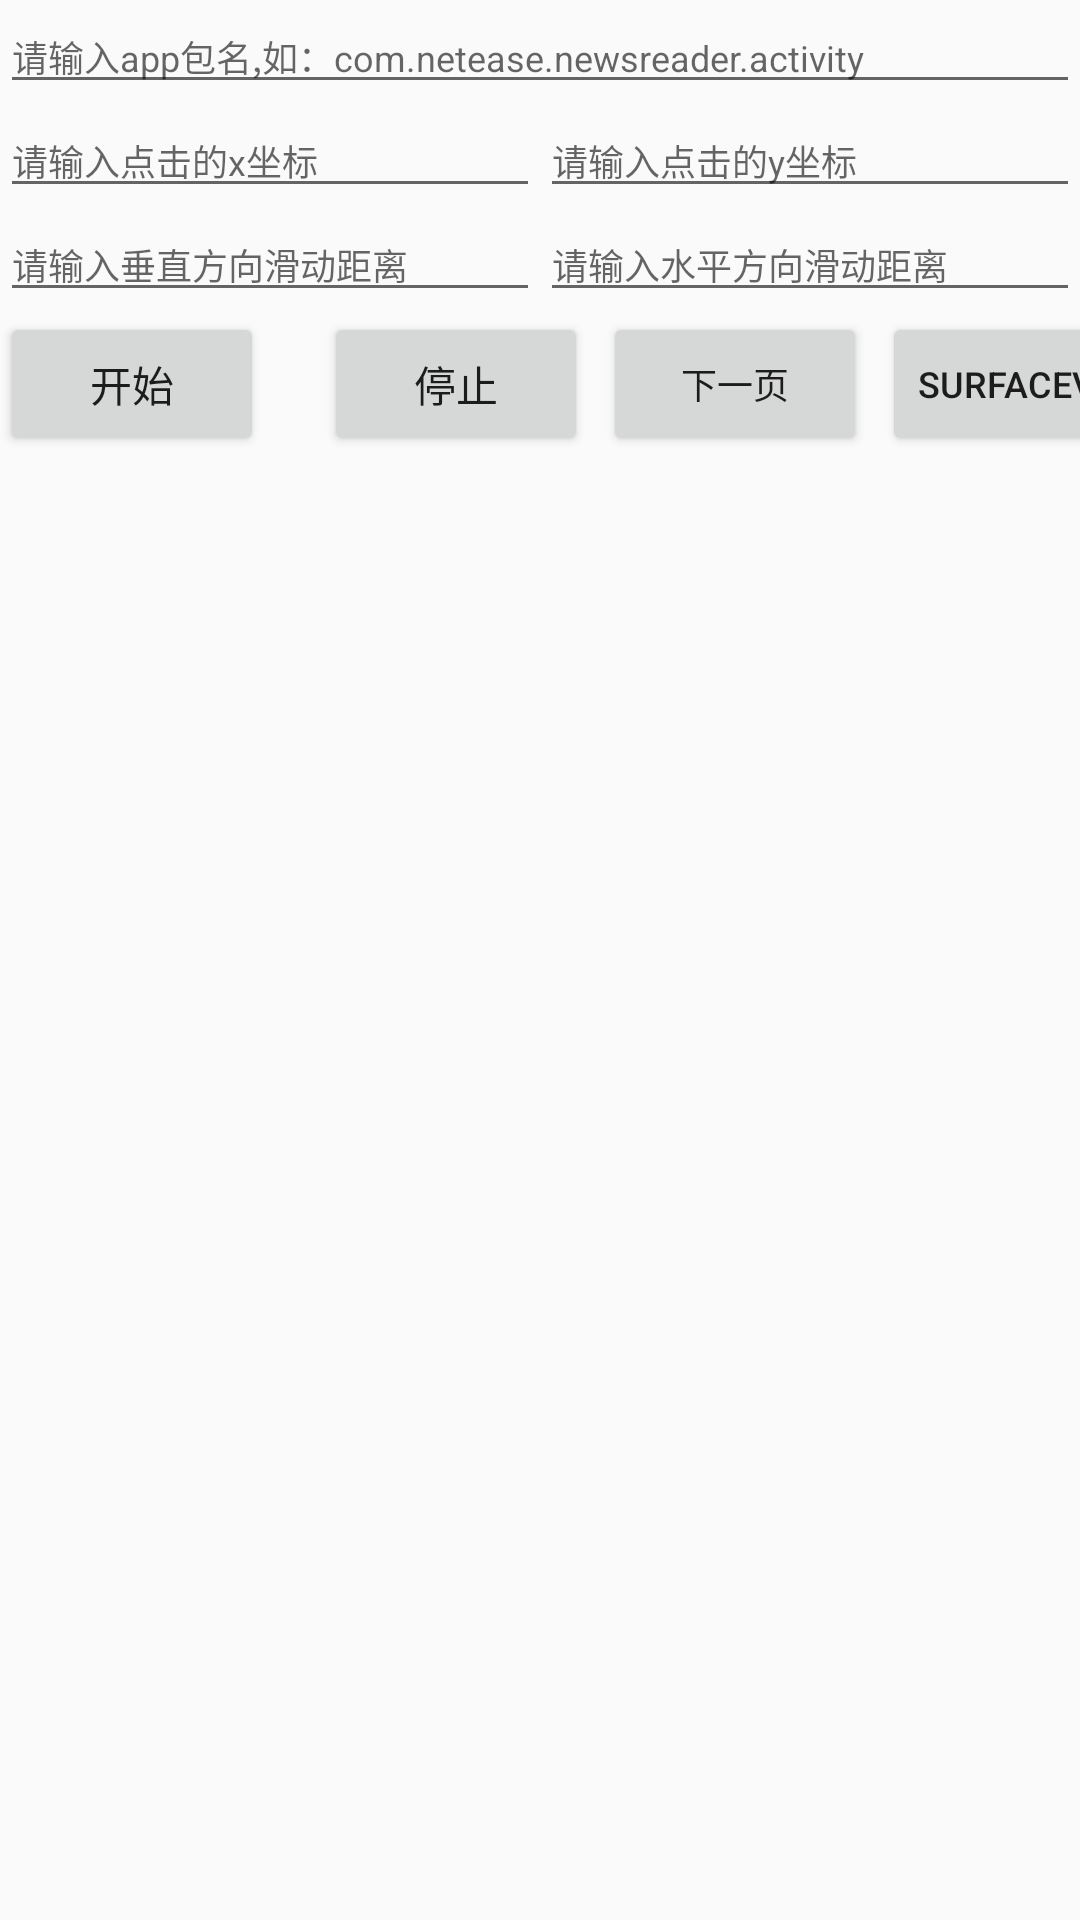

Write the Android layout XML for this screen, with the resource values it uses.
<!-- AndroidManifest.xml: application theme AppTheme -->
<!-- res/layout/activity_main.xml -->
<?xml version="1.0" encoding="utf-8"?>
<android.support.constraint.ConstraintLayout xmlns:android="http://schemas.android.com/apk/res/android"
    xmlns:app="http://schemas.android.com/apk/res-auto"
    xmlns:tools="http://schemas.android.com/tools"
    android:layout_width="match_parent"
    android:layout_height="match_parent"
    tools:context=".ui.activity.MainActivity">

    <EditText
        android:id="@+id/et_package_name"
        android:layout_width="match_parent"
        android:layout_height="wrap_content"
        android:hint="请输入app包名,如：com.netease.newsreader.activity"
        android:textSize="12sp" />

    <EditText
        android:id="@+id/et_input_x"
        android:layout_width="0dp"
        android:layout_height="wrap_content"
        android:hint="请输入点击的x坐标"
        android:inputType="number"
        android:textSize="12sp"
        app:layout_constraintLeft_toLeftOf="parent"
        app:layout_constraintRight_toLeftOf="@+id/et_input_y"
        app:layout_constraintTop_toBottomOf="@+id/et_package_name" />

    <EditText
        android:id="@+id/et_input_y"
        android:layout_width="0dp"
        android:layout_height="wrap_content"
        android:hint="请输入点击的y坐标"
        android:inputType="number"
        android:textSize="12sp"
        app:layout_constraintLeft_toRightOf="@+id/et_input_x"
        app:layout_constraintRight_toRightOf="parent"
        app:layout_constraintTop_toBottomOf="@+id/et_package_name" />

    <EditText
        android:id="@+id/et_input_swipe_H"
        android:layout_width="0dp"
        android:layout_height="wrap_content"
        android:hint="请输入垂直方向滑动距离"
        android:inputType="number"
        android:textSize="12sp"
        app:layout_constraintLeft_toLeftOf="parent"
        app:layout_constraintRight_toLeftOf="@+id/et_input_swipe_W"
        app:layout_constraintTop_toBottomOf="@+id/et_input_x" />

    <EditText
        android:id="@+id/et_input_swipe_W"
        android:layout_width="0dp"
        android:layout_height="wrap_content"
        android:hint="请输入水平方向滑动距离"
        android:inputType="number"
        android:textSize="12sp"
        app:layout_constraintBottom_toBottomOf="@+id/et_input_swipe_H"
        app:layout_constraintLeft_toRightOf="@+id/et_input_swipe_H"
        app:layout_constraintRight_toRightOf="parent" />

    <Button
        android:id="@+id/btn_start"
        android:layout_width="wrap_content"
        android:layout_height="wrap_content"
        android:text="开始"
        app:layout_constraintTop_toBottomOf="@+id/et_input_swipe_H" />

    <Button
        android:id="@+id/btn_stop"
        android:layout_width="wrap_content"
        android:layout_height="wrap_content"
        android:layout_marginLeft="20dp"
        android:text="停止"
        app:layout_constraintBottom_toBottomOf="@+id/btn_start"
        app:layout_constraintLeft_toRightOf="@+id/btn_start" />

    <com.airbnb.lottie.LottieAnimationView
        android:id="@+id/animation_top_test"
        android:layout_width="wrap_content"
        android:layout_height="wrap_content"
        android:visibility="gone"
        app:layout_constraintBottom_toBottomOf="parent"
        app:layout_constraintLeft_toLeftOf="parent"
        app:layout_constraintRight_toRightOf="parent"
        app:layout_constraintTop_toTopOf="parent"
        app:lottie_fileName="newcomer_reward_top.json"
        app:lottie_imageAssetsFolder="images/" />

    <com.airbnb.lottie.LottieAnimationView
        android:id="@+id/animation_after_test"
        android:layout_width="wrap_content"
        android:layout_height="wrap_content"
        android:visibility="gone"
        app:layout_constraintBottom_toBottomOf="parent"
        app:layout_constraintLeft_toLeftOf="parent"
        app:layout_constraintRight_toRightOf="parent"
        app:layout_constraintTop_toBottomOf="@+id/animation_top_test"
        app:lottie_fileName="newcomer_reward_after.json"
        app:lottie_imageAssetsFolder="images/" />

    <Button
        android:id="@+id/btn_next_page"
        android:layout_width="wrap_content"
        android:layout_height="wrap_content"
        android:layout_marginLeft="5dp"
        android:text="下一页"
        android:textSize="12sp"
        app:layout_constraintBottom_toBottomOf="@+id/btn_stop"
        app:layout_constraintLeft_toRightOf="@+id/btn_stop" />

    <Button
        android:id="@+id/btn_to_surface"
        android:layout_width="wrap_content"
        android:layout_height="wrap_content"
        android:layout_marginLeft="5dp"
        android:text="surfaceview"
        android:textSize="12sp"
        app:layout_constraintBottom_toBottomOf="@+id/btn_next_page"
        app:layout_constraintLeft_toRightOf="@+id/btn_next_page" />

</android.support.constraint.ConstraintLayout>
<!-- resources referenced by this layout -->
<resources>
  <style name="AppTheme" parent="Theme.AppCompat.Light.DarkActionBar">
          
          <item name="colorPrimary">@color/colorPrimary</item>
          <item name="colorPrimaryDark">@color/colorPrimaryDark</item>
          <item name="colorAccent">@color/colorAccent</item>
      </style>
  <color name="colorPrimary">#3F51B5</color>
  <color name="colorPrimaryDark">#303F9F</color>
  <color name="colorAccent">#FF4081</color>
</resources>
